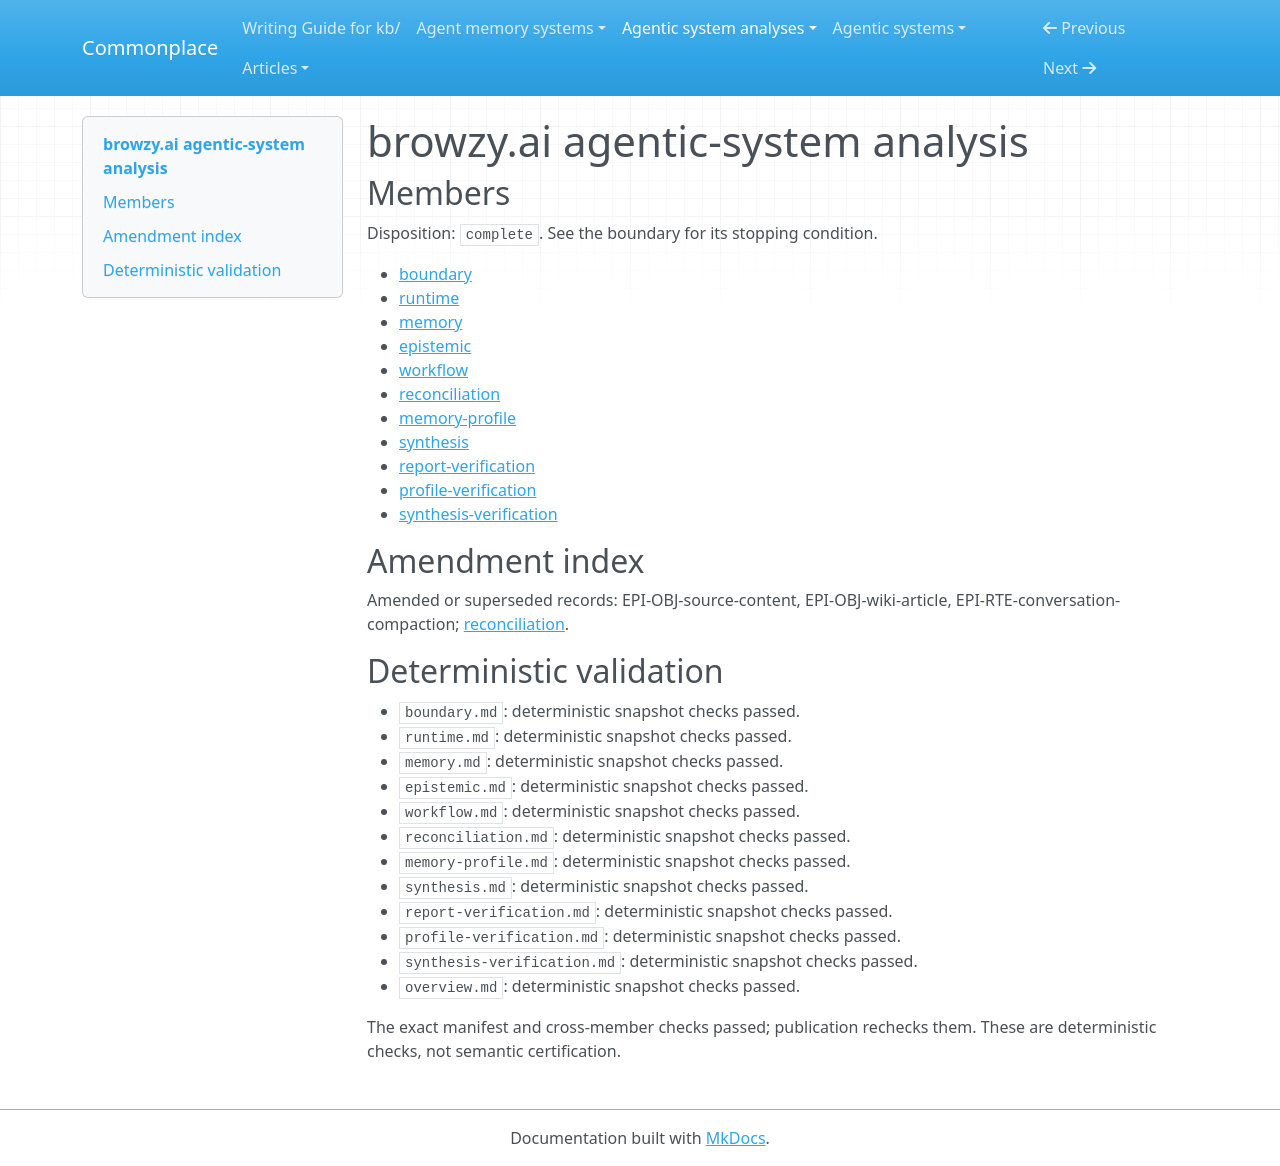

repository: zby/commonplace · page: agentic-system-analyses/retained/viharikanukollu--browzy.ai/overview/index.html · generator: mkdocs

---
type: agentic-system-analyses/types/agentic-system-analysis-overview.md
description: browzy.ai compiles sources into a local wiki and supplies lexical retrieval
  to answer models; structural admission and retained summaries do not establish factual
  warrant or improved capacity.
run-id: AAS-2026-10-15-browzy-ai-0a823a13a7b6-01
result-disposition: complete
target-class: memory/knowledge/context-engineering system
boundary-kind: whole-system
reviewed-boundary: 56c253042041ee2f483a5e9b824174d746891cf4
analysis-cutoff: '2026-10-15'
evidence-tier: code-grounded
system: browzy.ai
run-date: '2026-10-15'
inputs-commit: a320038ed1a423b051eedbcec593172f8c2032f4
---

# browzy.ai agentic-system analysis

## Members

Disposition: `complete`. See the boundary for its stopping condition.

- [boundary](./boundary.md)
- [runtime](./runtime.md)
- [memory](./memory.md)
- [epistemic](./epistemic.md)
- [workflow](./workflow.md)
- [reconciliation](./reconciliation.md)
- [memory-profile](./memory-profile.md)
- [synthesis](./synthesis.md)
- [report-verification](./report-verification.md)
- [profile-verification](./profile-verification.md)
- [synthesis-verification](./synthesis-verification.md)

## Amendment index

Amended or superseded records: EPI-OBJ-source-content, EPI-OBJ-wiki-article, EPI-RTE-conversation-compaction; [reconciliation](reconciliation.md).

## Deterministic validation

- `boundary.md`: deterministic snapshot checks passed.
- `runtime.md`: deterministic snapshot checks passed.
- `memory.md`: deterministic snapshot checks passed.
- `epistemic.md`: deterministic snapshot checks passed.
- `workflow.md`: deterministic snapshot checks passed.
- `reconciliation.md`: deterministic snapshot checks passed.
- `memory-profile.md`: deterministic snapshot checks passed.
- `synthesis.md`: deterministic snapshot checks passed.
- `report-verification.md`: deterministic snapshot checks passed.
- `profile-verification.md`: deterministic snapshot checks passed.
- `synthesis-verification.md`: deterministic snapshot checks passed.
- `overview.md`: deterministic snapshot checks passed.

The exact manifest and cross-member checks passed; publication rechecks them. These are deterministic checks, not semantic certification.
